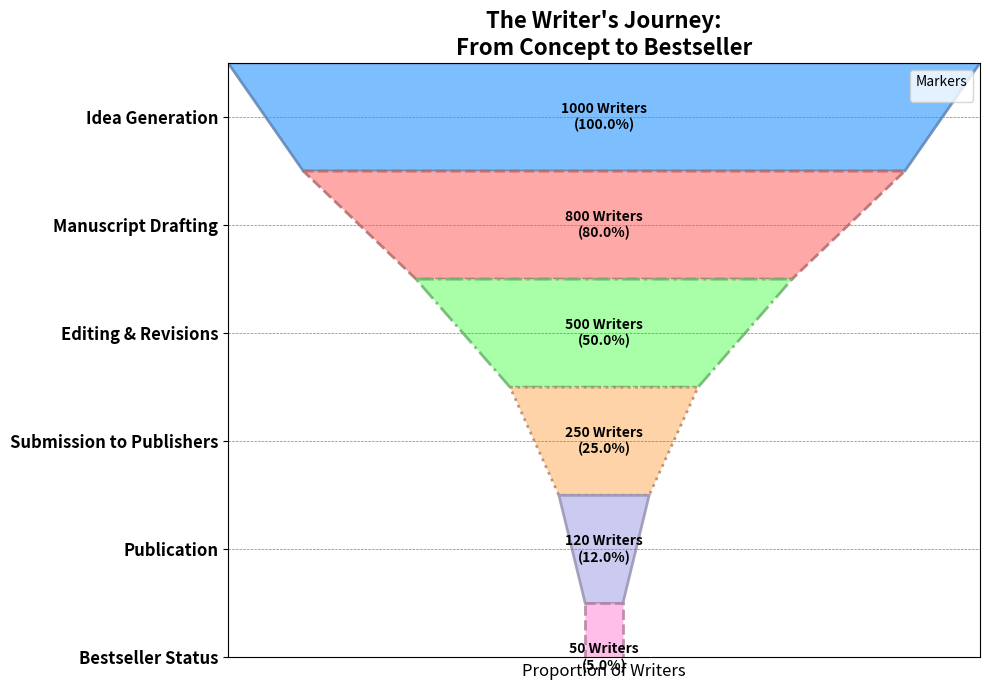

The script that saved this image:
import matplotlib.pyplot as plt
from matplotlib.colors import hex2color
from matplotlib.patches import Polygon
import numpy as np

stages = ['Idea Generation', 'Manuscript Drafting', 'Editing & Revisions', 
          'Submission to Publishers', 'Publication', 'Bestseller Status']
writers = [1000, 800, 500, 250, 120, 50]
widths = [w / max(writers) for w in writers]

polygon_points = []
for i, width in enumerate(widths):
    bottom_width = width if i == len(widths) - 1 else widths[i + 1]
    top_left = ((1 - width) / 2, i)
    top_right = ((1 + width) / 2, i)
    bottom_left = ((1 - bottom_width) / 2, i + 1)
    bottom_right = ((1 + bottom_width) / 2, i + 1)
    polygon_points.append([top_left, top_right, bottom_right, bottom_left])

fig, ax = plt.subplots(figsize=(10, 7))

# Changing colors, edge colors, and line styles for variety
colors = ['#66b3ff', '#ff9999', '#99ff99', '#ffcc99', '#c2c2f0', '#ffb3e6']
edge_colors = ['#6084b3', '#b36b6b', '#6bb36b', '#b3876b', '#9993b3', '#b3809e']
line_styles = ['-', '--', '-.', ':', '-', '--']
markers = ['o', 'v', 's', 'P', '^', '<']

for i, points in enumerate(polygon_points):
    funnel_polygon = Polygon(
        points, closed=True, 
        facecolor=colors[i], edgecolor=edge_colors[i], 
        linewidth=2, alpha=0.85, linestyle=line_styles[i]
    )
    ax.add_patch(funnel_polygon)
    percentage = (writers[i] / writers[0]) * 100
    ax.text(0.5, i + 0.5, f'{writers[i]} Writers\n({percentage:.1f}%)', va='center', ha='center', fontsize=10, color='black', fontweight='bold')

ax.set_yticks([i + 0.5 for i in range(len(stages))])
ax.set_yticklabels(stages, fontsize=12, fontweight='bold', ha='right')
ax.invert_yaxis()

plt.title("The Writer's Journey:\nFrom Concept to Bestseller", fontsize=16, fontweight='bold')
plt.xlabel('Proportion of Writers', fontsize=12)

# Adding a grid for better visual division
ax.grid(which='both', linestyle='--', linewidth=0.5, color='gray', axis='both')

ax.set_xticks([])
ax.set_xlim(0, 1)

# Adding a custom legend for markers
plt.legend(markers, [f'Stage {i+1}' for i in range(len(stages))], loc='upper right', title='Markers')

plt.tight_layout()
plt.show()
